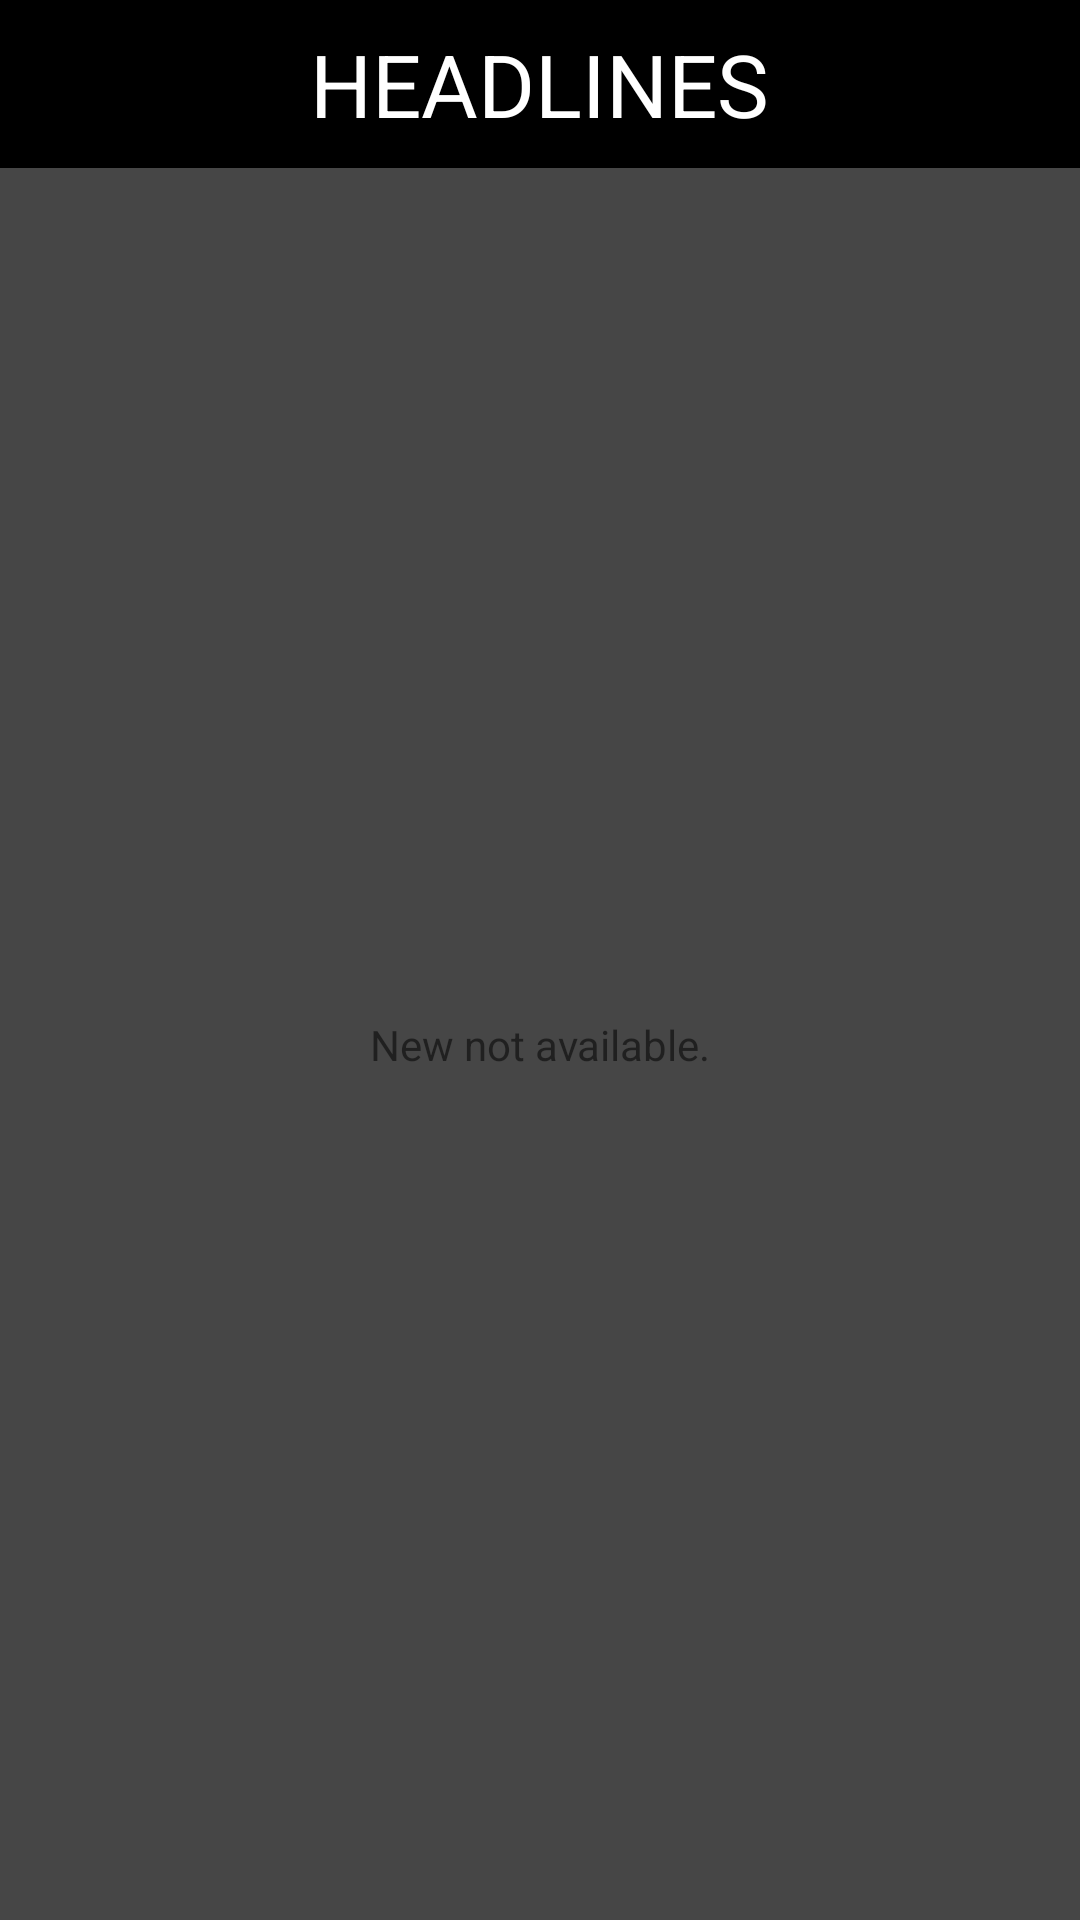

Produce the Android XML layout that renders to this screen, including the resource entries it uses.
<!-- AndroidManifest.xml: application theme AppTheme -->
<!-- res/layout/main_fragment.xml -->
<?xml version="1.0" encoding="utf-8"?>
<androidx.constraintlayout.widget.ConstraintLayout xmlns:android="http://schemas.android.com/apk/res/android"
    xmlns:app="http://schemas.android.com/apk/res-auto"
    xmlns:tools="http://schemas.android.com/tools"
    android:id="@+id/headlines"
    android:layout_width="match_parent"
    android:layout_height="match_parent"
    android:background="@color/bg_light_black">

    <include layout="@layout/actionbar_title" />

    <androidx.recyclerview.widget.RecyclerView
        android:id="@+id/rvHeadLines"
        android:layout_width="0dp"
        android:layout_height="0dp"
        android:visibility="gone"
        app:layoutManager="androidx.recyclerview.widget.LinearLayoutManager"
        app:layout_constraintBottom_toBottomOf="parent"
        app:layout_constraintEnd_toEndOf="parent"
        app:layout_constraintStart_toStartOf="parent"
        app:layout_constraintTop_toBottomOf="@+id/toolbar"
        tools:itemCount="3"
        tools:listitem="@layout/item_view_headlines"
        tools:visibility="visible" />

    <TextView
        android:id="@+id/noAvail"
        android:layout_width="wrap_content"
        android:layout_height="wrap_content"
        android:text="@string/new_not_availbale"
        app:layout_constraintBottom_toBottomOf="parent"
        app:layout_constraintEnd_toEndOf="parent"
        app:layout_constraintStart_toStartOf="parent"
        app:layout_constraintTop_toBottomOf="@+id/toolbar" />

</androidx.constraintlayout.widget.ConstraintLayout>
<!-- res/layout/actionbar_title.xml (included above) -->
<?xml version="1.0" encoding="utf-8"?>
<androidx.appcompat.widget.Toolbar xmlns:android="http://schemas.android.com/apk/res/android"
    xmlns:app="http://schemas.android.com/apk/res-auto"
    xmlns:tools="http://schemas.android.com/tools"
    android:id="@+id/toolbar"
    android:layout_width="0dp"
    android:layout_height="?actionBarSize"
    android:background="?attr/colorPrimary"
    android:minHeight="?attr/actionBarSize"
    android:theme="?attr/actionBarTheme"
    app:contentInsetEnd="0dp"
    app:contentInsetEndWithActions="0dp"
    app:contentInsetLeft="0dp"
    app:contentInsetRight="0dp"
    app:contentInsetStart="0dp"
    app:contentInsetStartWithNavigation="0dp"
    app:layout_constraintEnd_toEndOf="parent"
    app:layout_constraintStart_toStartOf="parent"
    app:layout_constraintTop_toTopOf="parent"
    tools:showIn="@layout/main_fragment">

    <RelativeLayout
        android:layout_width="match_parent"
        android:layout_height="match_parent">

        <TextView
            android:id="@+id/title"
            style="@style/font_bold"
            android:layout_width="wrap_content"
            android:layout_height="wrap_content"
            android:layout_centerInParent="true"
            android:text="@string/headlines"
            android:textAllCaps="true"
            android:textColor="@color/white"
            android:textSize="@dimen/sp_29"
            app:layout_constraintBottom_toBottomOf="parent"
            app:layout_constraintEnd_toEndOf="parent"
            app:layout_constraintStart_toStartOf="parent"
            app:layout_constraintTop_toTopOf="parent" />
    </RelativeLayout>

</androidx.appcompat.widget.Toolbar>
<!-- res/layout/item_view_headlines.xml (included above) -->
<?xml version="1.0" encoding="utf-8"?>
<androidx.constraintlayout.widget.ConstraintLayout xmlns:android="http://schemas.android.com/apk/res/android"
    xmlns:app="http://schemas.android.com/apk/res-auto"
    xmlns:tools="http://schemas.android.com/tools"
    android:layout_width="match_parent"
    android:layout_height="wrap_content">

    <androidx.cardview.widget.CardView
        android:layout_width="0dp"
        android:layout_height="230dp"
        android:layout_marginLeft="@dimen/dp_16"
        android:layout_marginTop="@dimen/dp_12"
        android:layout_marginRight="@dimen/dp_16"
        android:layout_marginBottom="@dimen/dp_12"
        android:elevation="@dimen/dp_3"
        app:cardCornerRadius="@dimen/dp_3"
        app:cardPreventCornerOverlap="true"
        app:contentPadding="0dp"
        app:layout_constraintBottom_toBottomOf="parent"
        app:layout_constraintEnd_toEndOf="parent"
        app:layout_constraintStart_toStartOf="parent"
        app:layout_constraintTop_toTopOf="parent">

        <FrameLayout
            android:layout_width="match_parent"
            android:layout_height="match_parent">

            <ImageView
                android:id="@+id/ivHeadLineImage"
                android:layout_width="wrap_content"
                android:layout_height="wrap_content"
                android:contentDescription="@string/app_name"
                android:scaleType="centerCrop"
                tools:srcCompat="@tools:sample/backgrounds/scenic" />

            <View
                android:alpha="0.4"
                android:background="@color/bg_light_black"
                android:layout_width="wrap_content"
                android:layout_height="wrap_content"
                />

            <androidx.constraintlayout.widget.ConstraintLayout
                android:layout_width="match_parent"
                android:layout_height="match_parent">


                <TextView
                    android:id="@+id/tvHeadLineTitle"
                    style="@style/font_regular"
                    android:layout_width="0dp"
                    android:layout_height="wrap_content"
                    android:layout_marginBottom="24dp"
                    android:maxLines="3"
                    android:textColor="@color/HeadlineItemViewTitle"
                    android:textSize="20sp"
                    app:layout_constraintBottom_toTopOf="@+id/tvSubtitle"
                    app:layout_constraintEnd_toEndOf="@+id/tvDate"
                    app:layout_constraintStart_toStartOf="@+id/tvSubtitle"
                    tools:text="TextView" />

                <TextView
                    android:id="@+id/tvSubtitle"
                    style="@style/font_bold"
                    android:layout_width="0dp"
                    android:layout_height="wrap_content"
                    android:layout_alignParentBottom="true"
                    android:layout_marginStart="16dp"
                    android:layout_marginBottom="12dp"
                    android:maxLines="1"
                    android:textColor="@color/HeadlineItemViewSubTitle"
                    android:textSize="@dimen/sp_12"
                    app:layout_constraintBottom_toBottomOf="parent"
                    app:layout_constraintStart_toStartOf="parent"
                    tools:text="Subitile" />

                <TextView
                    android:id="@+id/tvDate"
                    style="@style/font_regular"
                    android:layout_width="0dp"
                    android:layout_height="wrap_content"
                    android:layout_marginStart="16dp"
                    android:layout_marginEnd="16dp"
                    android:maxLines="1"
                    android:textColor="@color/HeadlineItemViewSubTitle"
                    android:textSize="@dimen/sp_12"
                    app:layout_constraintBottom_toBottomOf="@+id/tvSubtitle"
                    app:layout_constraintEnd_toEndOf="parent"
                    app:layout_constraintStart_toEndOf="@+id/tvSubtitle"
                    app:layout_constraintTop_toTopOf="@+id/tvSubtitle"
                    tools:text="Subitile" />

            </androidx.constraintlayout.widget.ConstraintLayout>
        </FrameLayout>
    </androidx.cardview.widget.CardView>
</androidx.constraintlayout.widget.ConstraintLayout>
<!-- resources referenced by this layout -->
<resources>
  <color name="HeadlineItemViewSubTitle">#bababa</color>
  <color name="HeadlineItemViewTitle">#f2f2f2</color>
  <color name="bg_light_black">#464646</color>
  <color name="white">#FFFFFF</color>
  <dimen name="dp_12">12dp</dimen>
  <dimen name="dp_16">16dp</dimen>
  <dimen name="dp_3">3dp</dimen>
  <dimen name="sp_12">12sp</dimen>
  <dimen name="sp_29">29sp</dimen>
  <string name="app_name">Headlines</string>
  <string name="headlines">Headlines</string>
  <string name="new_not_availbale">New not available.</string>
  <style name="font_bold" parent="Widget.AppCompat.TextView">
          <item name="fontPath">fonts/roboto_bold.ttf</item>
      </style>
  <style name="font_regular" parent="Widget.AppCompat.TextView">
          <item name="fontPath">fonts/roboto_regular.ttf</item>
      </style>
  <style name="AppTheme" parent="Theme.AppCompat.Light.NoActionBar">
          
          <item name="colorPrimary">@color/colorPrimary</item>
          <item name="colorPrimaryDark">@color/colorPrimaryDark</item>
          <item name="colorAccent">@color/colorAccent</item>
      </style>
  <color name="colorPrimary">#000000</color>
  <color name="colorPrimaryDark">#000000</color>
  <color name="colorAccent">#000000</color>
</resources>
